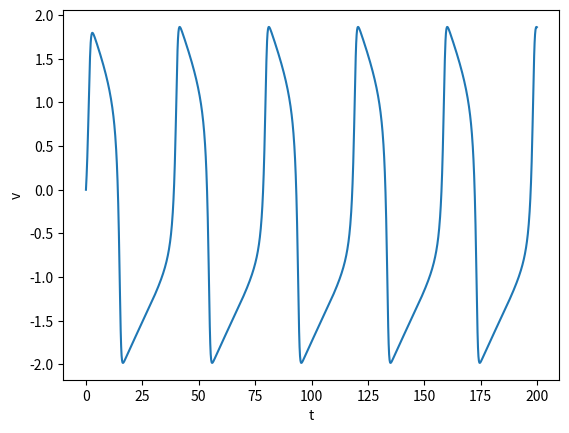

Source code (Python):
#FitzHugh-Nagumo model
import matplotlib.pyplot as plt

# Parameters and initialization
Iext=0.5; v=[0]; w=[0]; t=[0]; dt=0.1
        
for step in range(1,int(200/dt)):
   # record time steps 
   t.append(t[step-1]+dt)
   # numerical integration and recording  
   v.append(v[step-1]+dt*(v[step-1]-v[step-1]**3/3-w[step-1]+Iext)) 
   w.append(w[step-1]+dt*0.08*(v[step-1]+0.7-0.8*w[step-1])) 
    
plt.plot(t,v); plt.xlabel('t'); plt.ylabel('v')